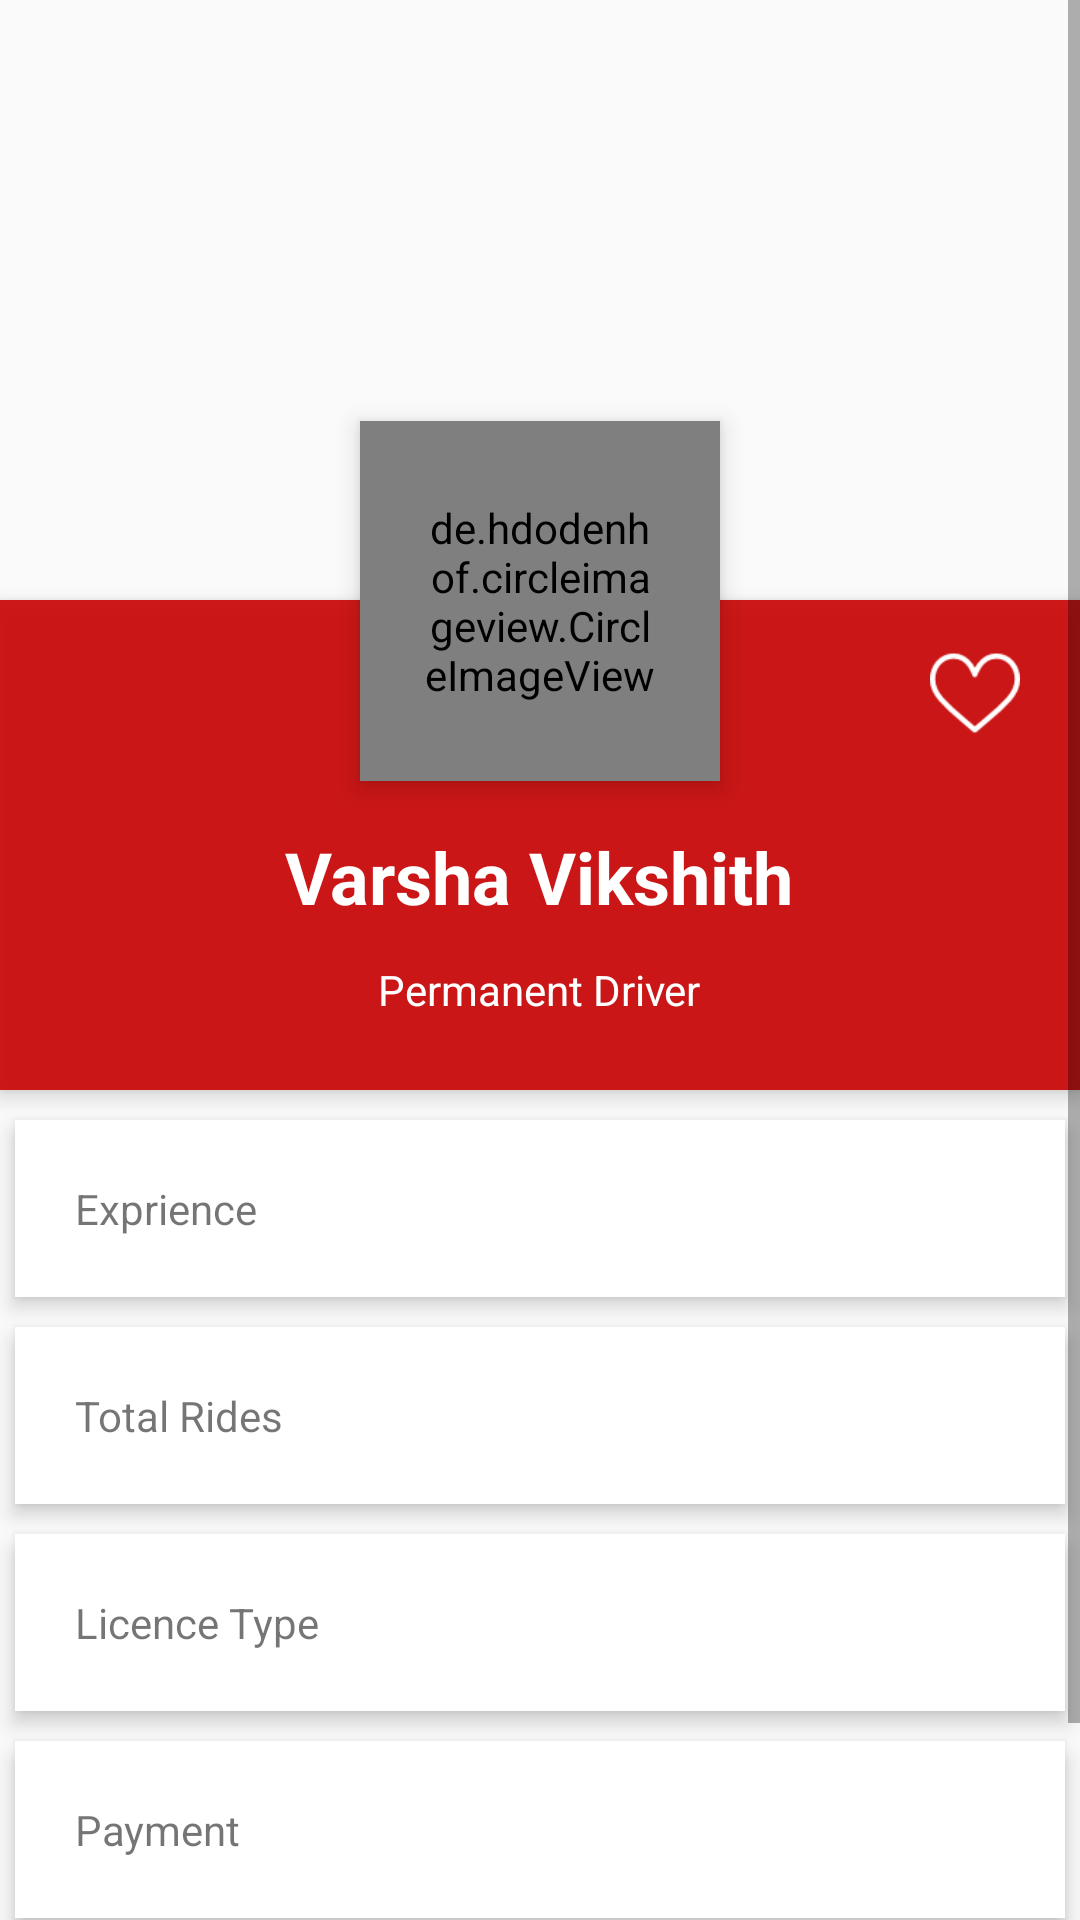

Reconstruct the res/layout file that produces this screen, plus the resources it refers to.
<!-- AndroidManifest.xml: application theme AppTheme -->
<!-- res/layout/activity_driver_profile.xml -->
<?xml version="1.0" encoding="utf-8"?>
<ScrollView xmlns:android="http://schemas.android.com/apk/res/android"
    xmlns:app="http://schemas.android.com/apk/res-auto"
    xmlns:tools="http://schemas.android.com/tools"
    android:layout_width="match_parent"
    android:layout_height="match_parent"
    tools:context="com.example.varshadhoni.userapp.DriverDetails.DriverProfile">

    <RelativeLayout
        android:layout_width="match_parent"
        android:layout_height="match_parent">

        <android.support.v4.view.ViewPager
            android:id="@+id/header_cover_image"
            android:layout_width="match_parent"
            android:layout_height="200dp"
            android:scaleType="centerCrop"
            android:src="#898bc7">

        </android.support.v4.view.ViewPager>


        <de.hdodenhof.circleimageview.CircleImageView
            android:id="@+id/user_profile_photo"
            android:layout_width="120dp"
            android:layout_height="120dp"
            android:layout_below="@+id/header_cover_image"
            android:layout_centerHorizontal="true"
            android:layout_marginTop="-60dp"
            android:elevation="5dp"
            android:padding="20dp"
            android:scaleType="centerCrop"
            android:src="@mipmap/person"
            app:civ_border_color="@android:color/white"
            app:civ_border_width="3dp" />

        <RelativeLayout
            android:id="@+id/profile_layout"
            android:layout_width="match_parent"
            android:layout_height="wrap_content"
            android:layout_below="@+id/header_cover_image"
            android:background="#ebca0707"
            android:elevation="4dp"
            android:paddingBottom="24dp"
            android:paddingRight="20dp">


            

            <ImageView
                android:id="@+id/drop_down_option_menu"
                android:layout_width="30dp"
                android:layout_height="30dp"
                android:layout_alignParentRight="true"
                android:layout_marginLeft="16dp"
                android:layout_marginTop="16dp"
                android:src="@mipmap/heart" />

            <TextView
                android:id="@+id/user_profile_name"
                android:layout_width="wrap_content"
                android:layout_height="wrap_content"
                android:layout_centerHorizontal="true"
                android:layout_marginTop="76dp"
                android:text="Varsha Vikshith"
                android:textColor="#fff"
                android:textSize="24sp"
                android:textStyle="bold" />

            <TextView
                android:id="@+id/user_profile_short_bio"
                android:layout_width="wrap_content"
                android:layout_height="wrap_content"
                android:layout_below="@+id/user_profile_name"
                android:layout_centerHorizontal="true"
                android:layout_marginTop="12dp"
                android:text="Permanent Driver"
                android:textColor="#fff"
                android:textSize="14sp" />
        </RelativeLayout>


        <LinearLayout
            android:layout_width="fill_parent"
            android:layout_height="wrap_content"
            android:layout_below="@+id/profile_layout"
            android:layout_marginTop="5dp"
            android:orientation="vertical">

            <TextView
                android:layout_width="fill_parent"
                android:layout_height="wrap_content"
                android:layout_margin="5dp"
                android:background="#fff"
                android:clickable="true"
                android:elevation="4dp"
                android:padding="20dp"
                android:text="Exprience" />

            <TextView
                android:layout_width="fill_parent"
                android:layout_height="wrap_content"
                android:layout_margin="5dp"
                android:layout_marginBottom="3dp"
                android:layout_marginTop="3dp"
                android:background="#fff"
                android:clickable="true"
                android:elevation="4dp"
                android:padding="20dp"
                android:text="Total Rides" />

            <TextView
                android:layout_width="fill_parent"
                android:layout_height="wrap_content"
                android:layout_margin="5dp"
                android:background="#fff"
                android:clickable="true"
                android:elevation="4dp"
                android:padding="20dp"
                android:text="Licence Type" />

            <TextView
                android:layout_width="fill_parent"
                android:layout_height="wrap_content"
                android:layout_margin="5dp"
                android:layout_marginBottom="3dp"
                android:layout_marginTop="3dp"
                android:background="#fff"
                android:clickable="true"
                android:elevation="4dp"
                android:padding="20dp"
                android:text="Payment" />

            <TextView
                android:layout_width="fill_parent"
                android:layout_height="wrap_content"
                android:layout_margin="5dp"
                android:background="#fff"
                android:clickable="true"
                android:elevation="4dp"
                android:padding="20dp"
                android:text="Contact" />
        </LinearLayout>
    </RelativeLayout>
</ScrollView>
<!-- resources referenced by this layout -->
<resources>
  <!-- mipmap heart: png bitmap (mipmap-xxhdpi, 1458 bytes) -->
  <!-- mipmap person: png bitmap (mipmap-xxxhdpi, 1119 bytes) -->
  <style name="AppTheme" parent="Theme.AppCompat.Light.DarkActionBar">
          
          <item name="colorPrimary">@color/black</item>
          <item name="colorPrimaryDark">@color/black</item>
          <item name="colorAccent">@color/black</item>
      </style>
  <color name="black">#000000</color>
</resources>
